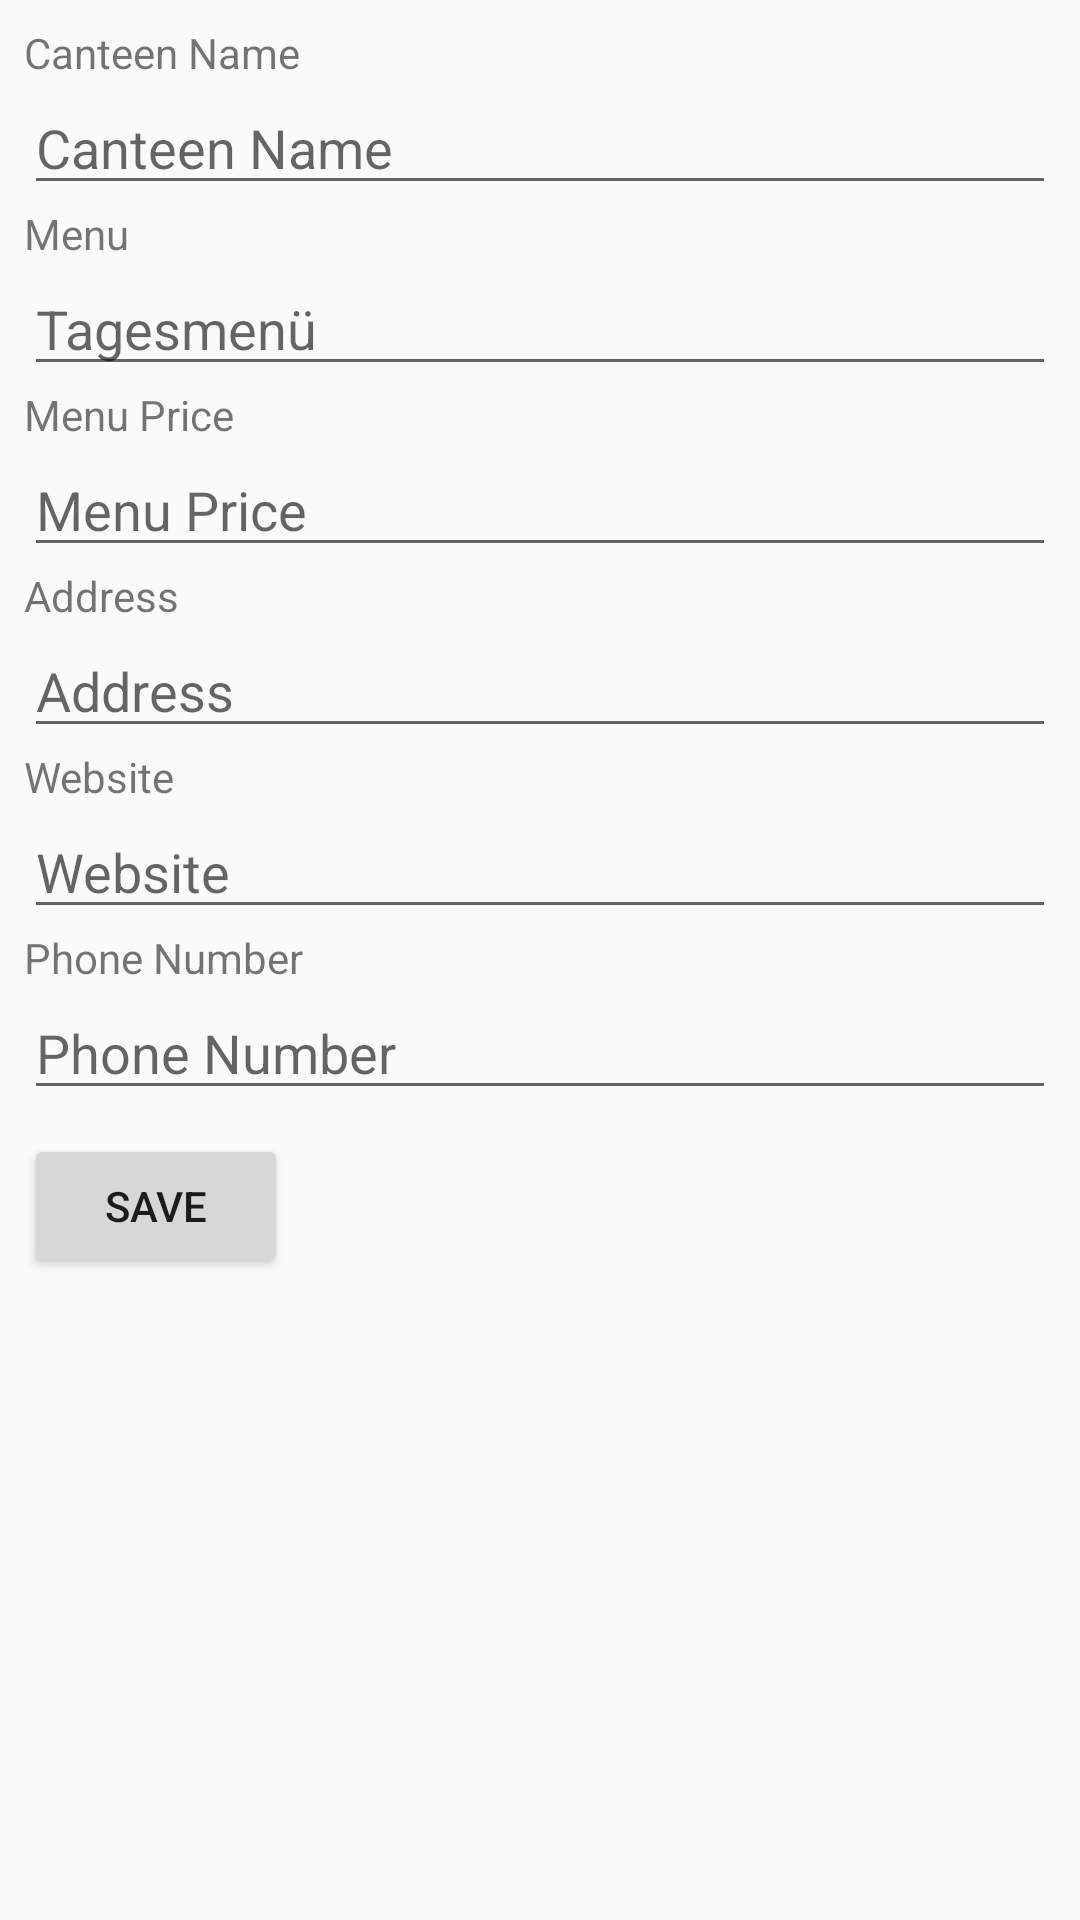

Here is an Android app screen rendered from its layout file. Give the layout XML and the strings, colors and styles it references.
<!-- AndroidManifest.xml: application theme MyTheme -->
<!-- res/layout/activity_canteen.xml -->
<?xml version="1.0" encoding="utf-8"?>

<LinearLayout xmlns:android="http://schemas.android.com/apk/res/android"
    xmlns:app="http://schemas.android.com/apk/res-auto"
    xmlns:tools="http://schemas.android.com/tools"
    android:layout_width="match_parent"
    android:layout_height="match_parent"
    android:orientation="vertical"
    android:padding="8dp"
    tools:context=".ui.CanteenActivity">

    <TextView
        android:layout_width="match_parent"
        android:layout_height="wrap_content"
        android:text="Canteen Name"/>

    <EditText
        android:id="@+id/edtCanteenName"
        android:layout_width="match_parent"
        android:layout_height="wrap_content"
        android:hint="Canteen Name"
        android:inputType="text"/>


    <TextView
        android:layout_width="match_parent"
        android:layout_height="wrap_content"
        android:text="Menu"/>

    <EditText
        android:id="@+id/edtMenu"
        android:layout_width="match_parent"
        android:layout_height="wrap_content"
        android:hint="Tagesmenü"
        android:inputType="text"/>


    <TextView
        android:layout_width="match_parent"
        android:layout_height="wrap_content"
        android:text="Menu Price"/>

    <EditText
        android:id="@+id/edtMenuPrice"
        android:layout_width="match_parent"
        android:layout_height="wrap_content"
        android:hint="Menu Price"
        android:inputType="text"/>


    <TextView
        android:layout_width="match_parent"
        android:layout_height="wrap_content"
        android:text="Address"/>

    <EditText
        android:id="@+id/edtAddress"
        android:layout_width="match_parent"
        android:layout_height="wrap_content"
        android:hint="Address"
        android:inputType="text"/>


    <TextView
        android:layout_width="match_parent"
        android:layout_height="wrap_content"
        android:text="Website"/>

    <EditText
        android:id="@+id/edtWebsite"
        android:layout_width="match_parent"
        android:layout_height="wrap_content"
        android:hint="Website"
        android:inputType="text"/>


    <TextView
        android:layout_width="match_parent"
        android:layout_height="wrap_content"
        android:text="Phone Number"/>

    <EditText
        android:id="@+id/edtPhoneNumber"
        android:layout_width="match_parent"
        android:layout_height="wrap_content"
        android:hint="Phone Number"
        android:inputType="text"/>

    <Button
        android:id="@+id/btnSave"
        android:layout_width="wrap_content"
        android:layout_height="wrap_content"
        android:layout_marginTop="8dp"
        android:text="Save"/>
</LinearLayout>
<!-- resources referenced by this layout -->
<resources>
  <style name="MyTheme" parent="Theme.MaterialComponents.Light">
          <item name="colorPrimary">#212121</item>
          <item name="colorPrimaryVariant">#000000</item>
          <item name="colorOnPrimary">#FFFFFF</item>
          <item name="colorSecondary">#2962FF</item>
          <item name="colorSecondaryVariant">#0039CB</item>
          <item name="colorOnSecondary">#FFFFFF</item>
          <item name="colorError">#F44336</item>
          <item name="colorOnError">#FFFFFF</item>
          <item name="colorSurface">#FFFFFF</item>
          <item name="colorOnSurface">#212121</item>
          <item name="android:colorBackground">@color/background</item>
          <item name="colorOnBackground">#212121</item>
  
          <item name="textAppearanceButton">@style/AppTextAppearance.Button</item>
      </style>
  <color name="background">#FAFAFA</color>
  <style name="AppTextAppearance.Button" parent="TextAppearance.MaterialComponents.Button">
          <item name="android:textAllCaps">false</item>
      </style>
</resources>
